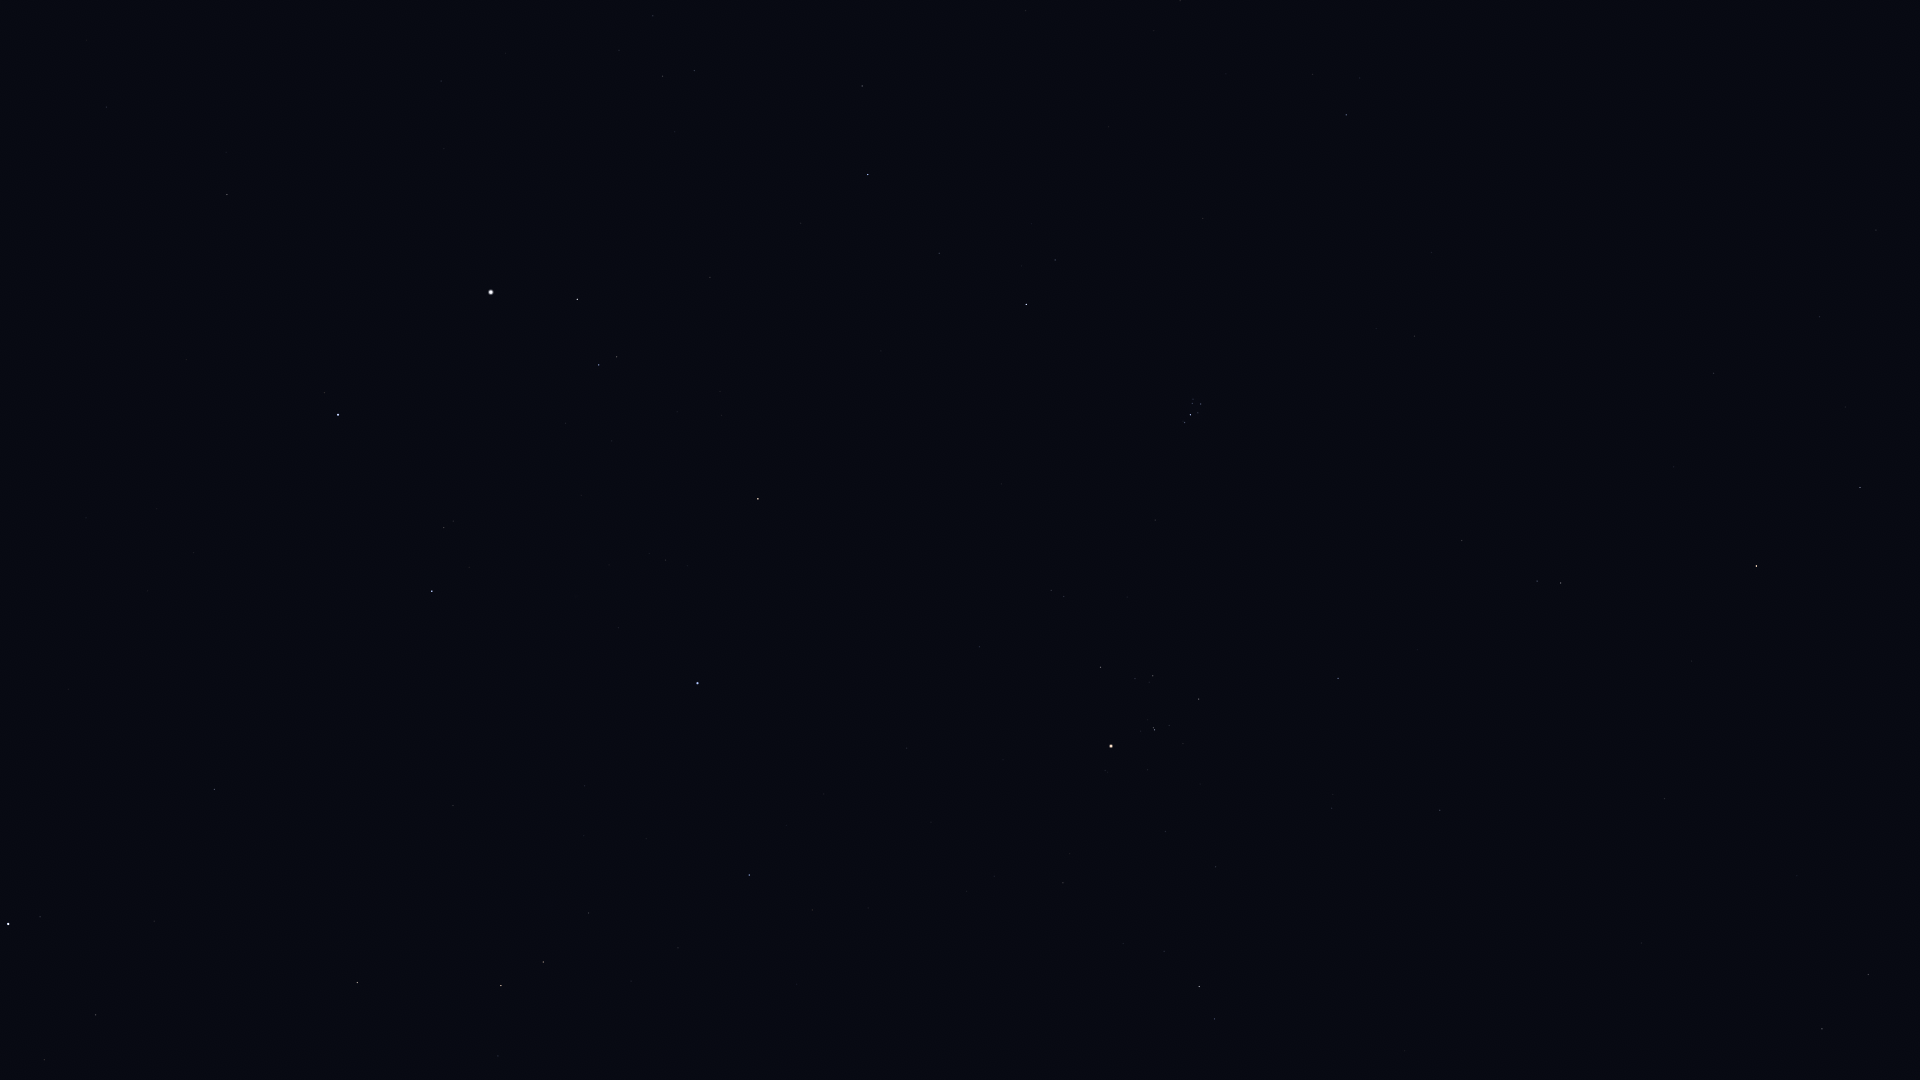

The file beside this chart, header and first rows:
Star_ID, Name, X, Y
12093, HIP 12093, 1845, 407
12706, Kaffaljidhma, 1860, 487
13061, Lilii Borea, 1313, 74
13209, Bharani, 1346, 115
14135, Menkar, 1756, 566
14838, Botein, 1414, 336
15900, HIP 15900, 1561, 583
16537, Ran, 1868, 974
17378, Rana, 1822, 1029
18246, Atik, 1055, 260
17489, Celaeno, 1198, 401
17499, Electra, 1201, 404
17531, Taygeta, 1193, 399
17573, Maia, 1192, 403
17579, Asterope, 1189, 400
17608, Merope, 1198, 413
17702, Alcyone, 1190, 415
17851, Pleione, 1183, 421
18532, HIP 18532, 868, 174
18614, Menkib, 939, 253
18724, HIP 18724, 1338, 678
20205, Prima Hyadum, 1199, 699
20455, Secunda Hyadum, 1153, 676
20648, HIP 20648, 1135, 679
20889, Ain, 1101, 667
20894, Chamukuy, 1155, 730
21109, Hoggar, 1329, 958
21421, Aldebaran, 1111, 746
21881, HIP 21881, 980, 647
22449, Tabit, 1199, 986
23015, Hassaleh, 758, 499
23416, Almaaz, 577, 299
23453, Saclateni, 617, 357
23767, Haedus, 599, 365
24608, Capella, 491, 292
25428, Elnath, 698, 683
26451, Tianguan, 749, 875
27913, HIP 27913, 678, 948
28360, Menkalinan, 338, 415
28380, Mahasim, 432, 591
28716, HIP 28716, 631, 981
28734, HIP 28734, 589, 913
29655, HIP 29655, 543, 962
30060, HIP 30060, 106, 107
30343, HIP 30343, 501, 986
30860, Lucilinburhuc, 279, 617
30883, HIP 30883, 498, 1056
32246, HIP 32246, 357, 982
32916, Nervia, 153, 615
33018, HIP 33018, 215, 789
34693, HIP 34693, 154, 921
36046, HIP 36046, 96, 1015
36850, Castor, 8, 924
36962, HIP 36962, 44, 1060
